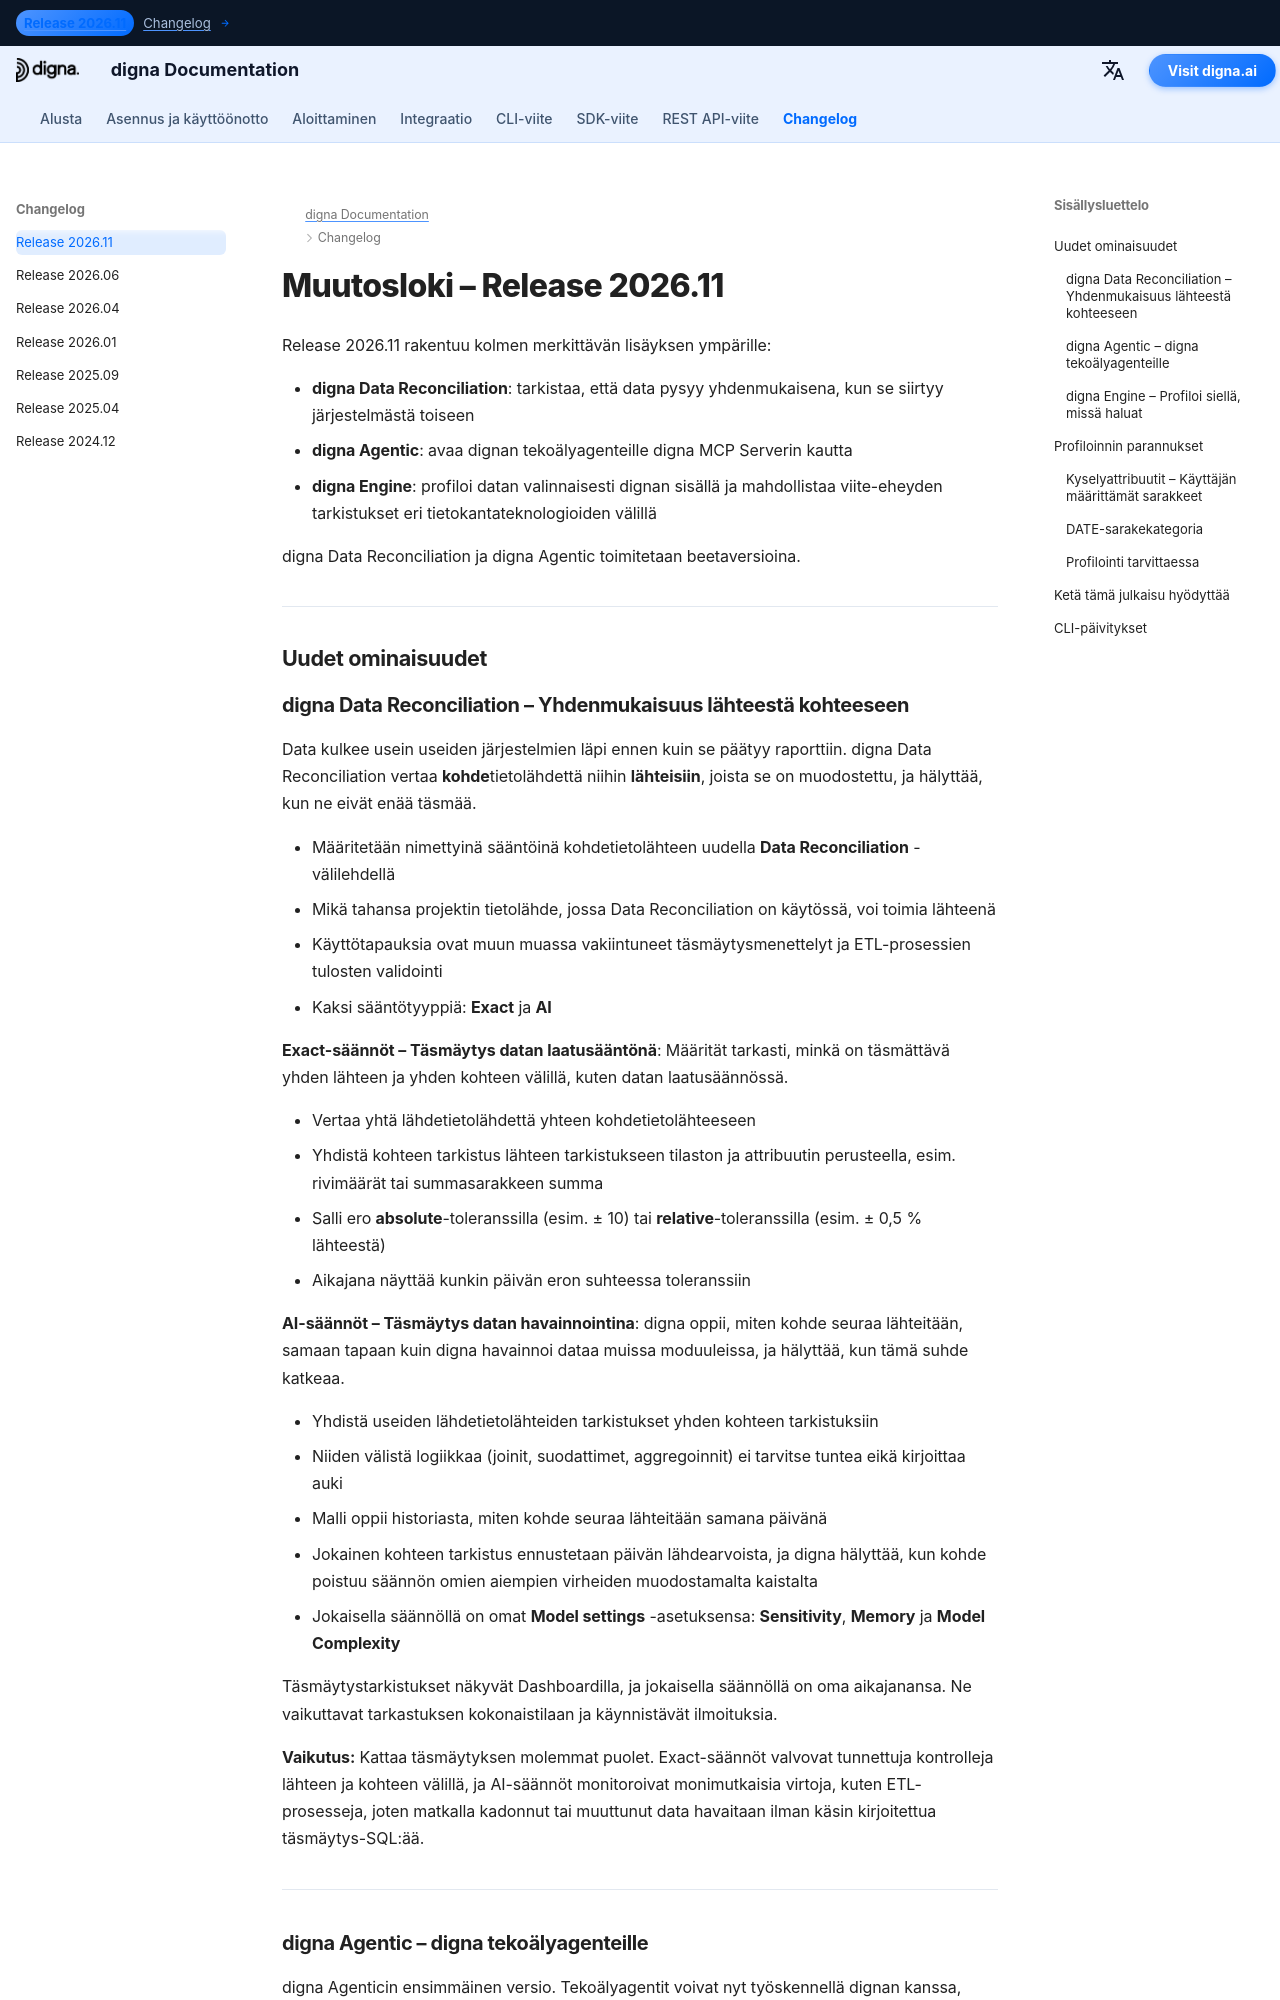

repository: dignaai/digna-docs · page: fi/changelog/Release_202611/index.html · generator: mkdocs

---
title: digna Release 2026.11 | Data Reconciliation, digna Agentic ja digna Engine
description: Tutustu, mitä uutta digna Release 2026.11 tuo. Tämä versio esittelee kolme merkittävää lisäystä - digna Data Reconciliation, digna Agentic ja digna MCP Server sekä digna Engine, joka mahdollistaa viite-eheyden tarkistukset eri tietokantateknologioiden välillä.
keywords: digna Release 2026.11, digna muutosloki, digna Data Reconciliation, datan täsmäytys, ETL-validointi, täsmäytys lähteestä kohteeseen, digna Agentic, digna MCP Server, tekoälyagentit datan laatu, digna Engine, viite-eheys yhteyksien välillä, kyselyattribuutit, dataprofilointi, data observability
image: /assets/logo_square.png
---

# Muutosloki – Release 2026.11  

Release 2026.11 rakentuu kolmen merkittävän lisäyksen ympärille:

- **digna Data Reconciliation**: tarkistaa, että data pysyy yhdenmukaisena, kun se siirtyy järjestelmästä toiseen  
- **digna Agentic**: avaa dignan tekoälyagenteille digna MCP Serverin kautta  
- **digna Engine**: profiloi datan valinnaisesti dignan sisällä ja mahdollistaa viite-eheyden tarkistukset eri tietokantateknologioiden välillä  

digna Data Reconciliation ja digna Agentic toimitetaan beetaversioina.

---

## Uudet ominaisuudet
